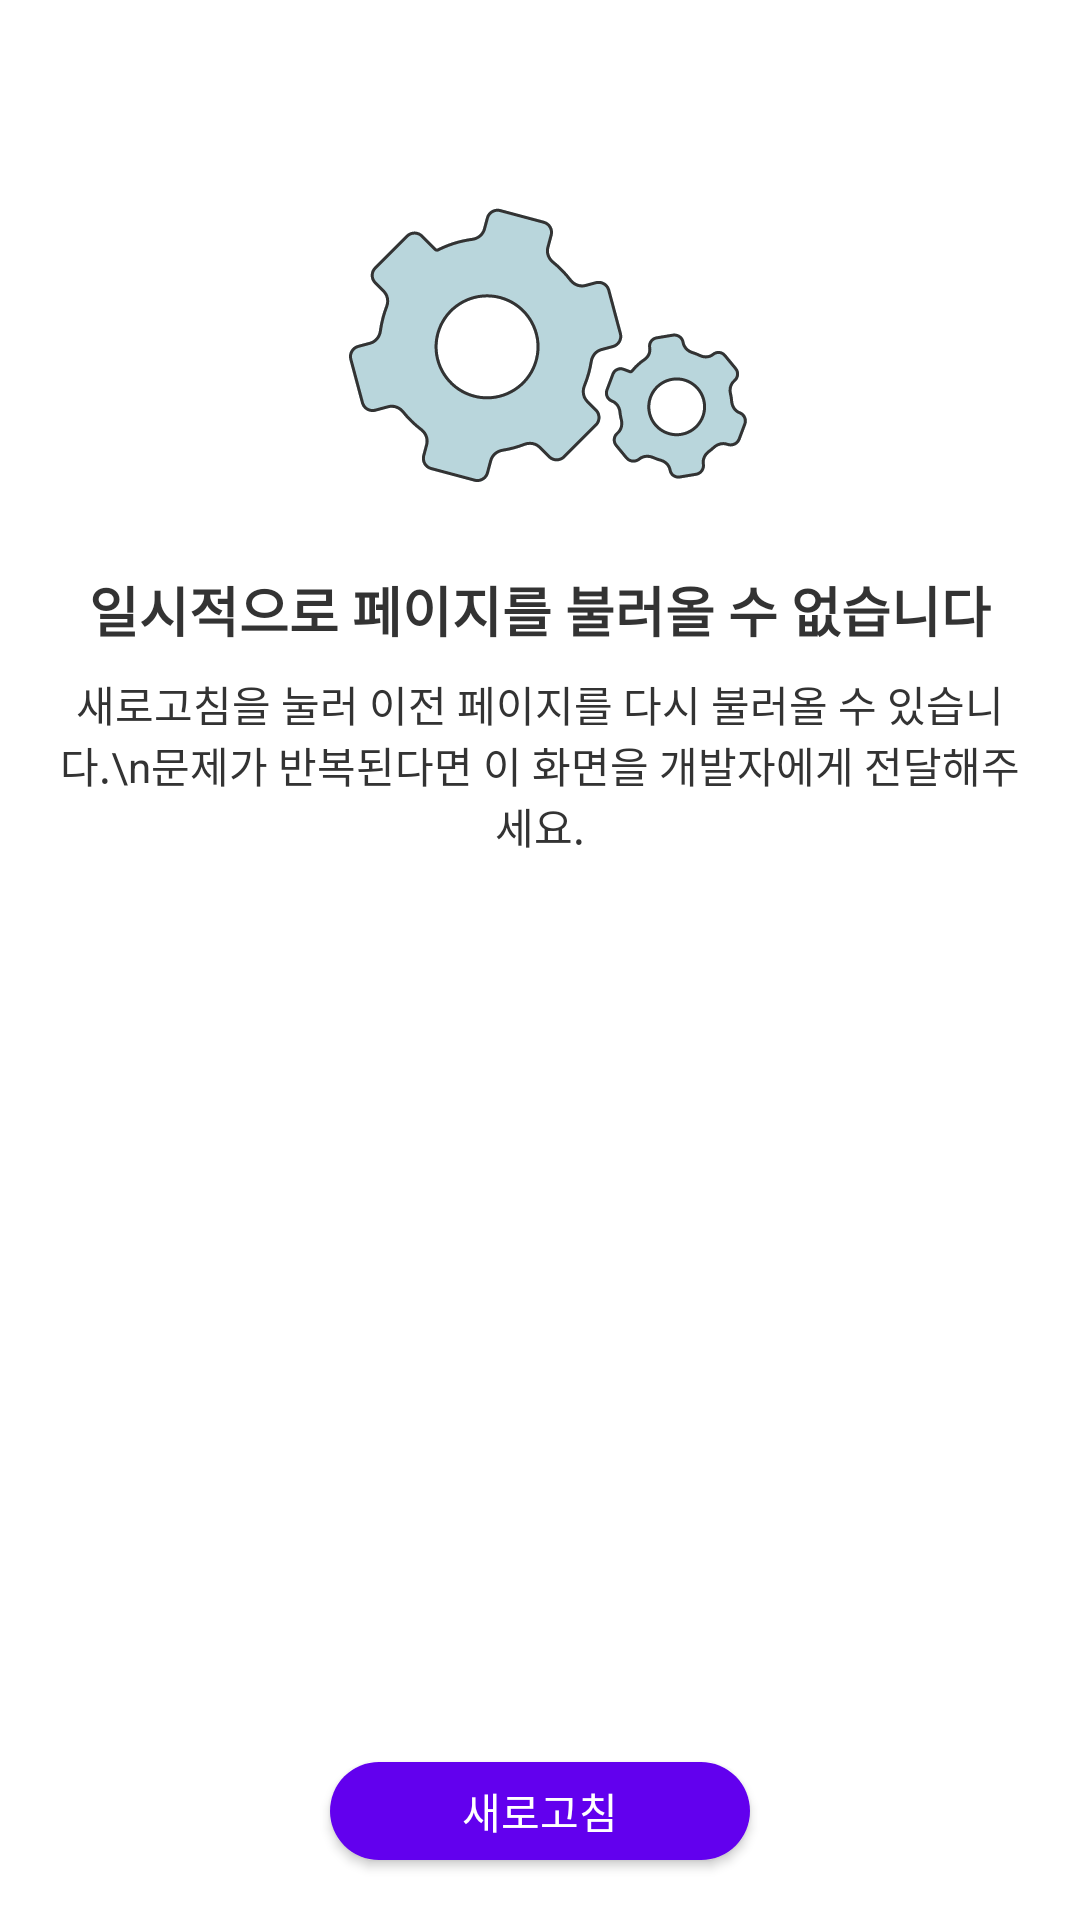

Write the Android layout XML for this screen, with the resource values it uses.
<!-- AndroidManifest.xml: application theme Theme.ARThings -->
<!-- res/layout/activity_error.xml -->
<?xml version="1.0" encoding="utf-8"?>
<androidx.constraintlayout.widget.ConstraintLayout xmlns:android="http://schemas.android.com/apk/res/android"
    android:layout_width="match_parent"
    android:layout_height="match_parent"
    xmlns:app="http://schemas.android.com/apk/res-auto"
    xmlns:tools="http://schemas.android.com/tools">

    <ImageView
        android:id="@+id/iv_fixing"
        android:layout_width="wrap_content"
        android:layout_height="wrap_content"
        android:src="@drawable/ic_fixing"
        android:layout_marginTop="60dp"
        app:layout_constraintStart_toStartOf="parent"
        app:layout_constraintEnd_toEndOf="parent"
        app:layout_constraintTop_toTopOf="parent" />

    <TextView
        android:layout_width="0dp"
        android:layout_height="wrap_content"
        android:text="일시적으로 페이지를 불러올 수 없습니다"
        android:textAlignment="center"
        android:id="@+id/tv_sorry"
        android:layout_marginTop="20dp"
        android:textColor="#333"
        android:textStyle="bold"
        android:paddingHorizontal="20dp"
        android:textSize="18sp"
        app:layout_constraintTop_toBottomOf="@id/iv_fixing"
        app:layout_constraintStart_toStartOf="parent"
        app:layout_constraintEnd_toEndOf="parent" />

    <TextView
        android:layout_width="0dp"
        android:paddingHorizontal="20dp"
        android:layout_height="wrap_content"
        android:text="새로고침을 눌러 이전 페이지를 다시 불러올 수 있습니다.\n문제가 반복된다면 이 화면을 개발자에게 전달해주세요."
        android:textAlignment="center"
        android:id="@+id/tv_sorry_desc"
        android:textColor="#333"
        android:textSize="14sp"
        app:layout_constraintTop_toBottomOf="@id/tv_sorry"
        android:layout_marginTop="8dp"
        app:layout_constraintStart_toStartOf="parent"
        app:layout_constraintEnd_toEndOf="parent" />

    <com.google.android.material.button.MaterialButton
        android:layout_width="wrap_content"
        android:layout_height="wrap_content"
        android:text="새로고침"
        android:letterSpacing="0"
        app:cornerRadius="20dp"
        android:minWidth="140dp"
        android:minHeight="0dp"
        android:paddingVertical="6dp"
        android:paddingHorizontal="12dp"
        android:insetTop="0dp"
        android:insetBottom="0dp"
        android:layout_marginTop="20dp"
        app:layout_constraintStart_toStartOf="parent"
        app:layout_constraintEnd_toEndOf="parent"
        app:layout_constraintTop_toBottomOf="@id/sv_content"
        app:layout_constraintBottom_toBottomOf="parent"
        android:layout_marginBottom="20dp"
        android:id="@+id/btn_refresh" />

    <ScrollView
        android:id="@+id/sv_content"
        android:layout_width="match_parent"
        app:layout_constraintTop_toBottomOf="@id/tv_sorry_desc"
        android:layout_marginTop="12dp"
        android:paddingHorizontal="20dp"
        app:layout_constraintStart_toStartOf="parent"
        app:layout_constraintEnd_toEndOf="parent"
        app:layout_constraintBottom_toTopOf="@id/btn_refresh"
        android:layout_height="0dp">
        <TextView
            android:id="@+id/tv_stack"
            tools:text="@tools:sample/lorem/random"
            android:layout_width="match_parent"
            android:layout_height="wrap_content" />
    </ScrollView>


</androidx.constraintlayout.widget.ConstraintLayout>
<!-- resources referenced by this layout -->
<resources>
  <!-- drawable ic_fixing: vector/xml drawable (drawable, 23679 chars, omitted) -->
  <style name="Theme.ARThings" parent="Theme.MaterialComponents.DayNight.NoActionBar">
          
          <item name="colorPrimary">@color/purple_500</item>
          <item name="colorPrimaryVariant">@color/purple_700</item>
          <item name="colorOnPrimary">@color/white</item>
          
          <item name="colorSecondary">@color/teal_200</item>
          <item name="colorSecondaryVariant">@color/teal_700</item>
          <item name="colorOnSecondary">@color/black</item>
          
          <item name="android:statusBarColor" tools:targetApi="l">?attr/colorPrimaryVariant</item>
          
      </style>
  <color name="purple_500">#FF6200EE</color>
  <color name="purple_700">#FF3700B3</color>
  <color name="white">#FFF</color>
  <color name="teal_200">#FF03DAC5</color>
  <color name="teal_700">#FF018786</color>
  <color name="black">#000</color>
</resources>
